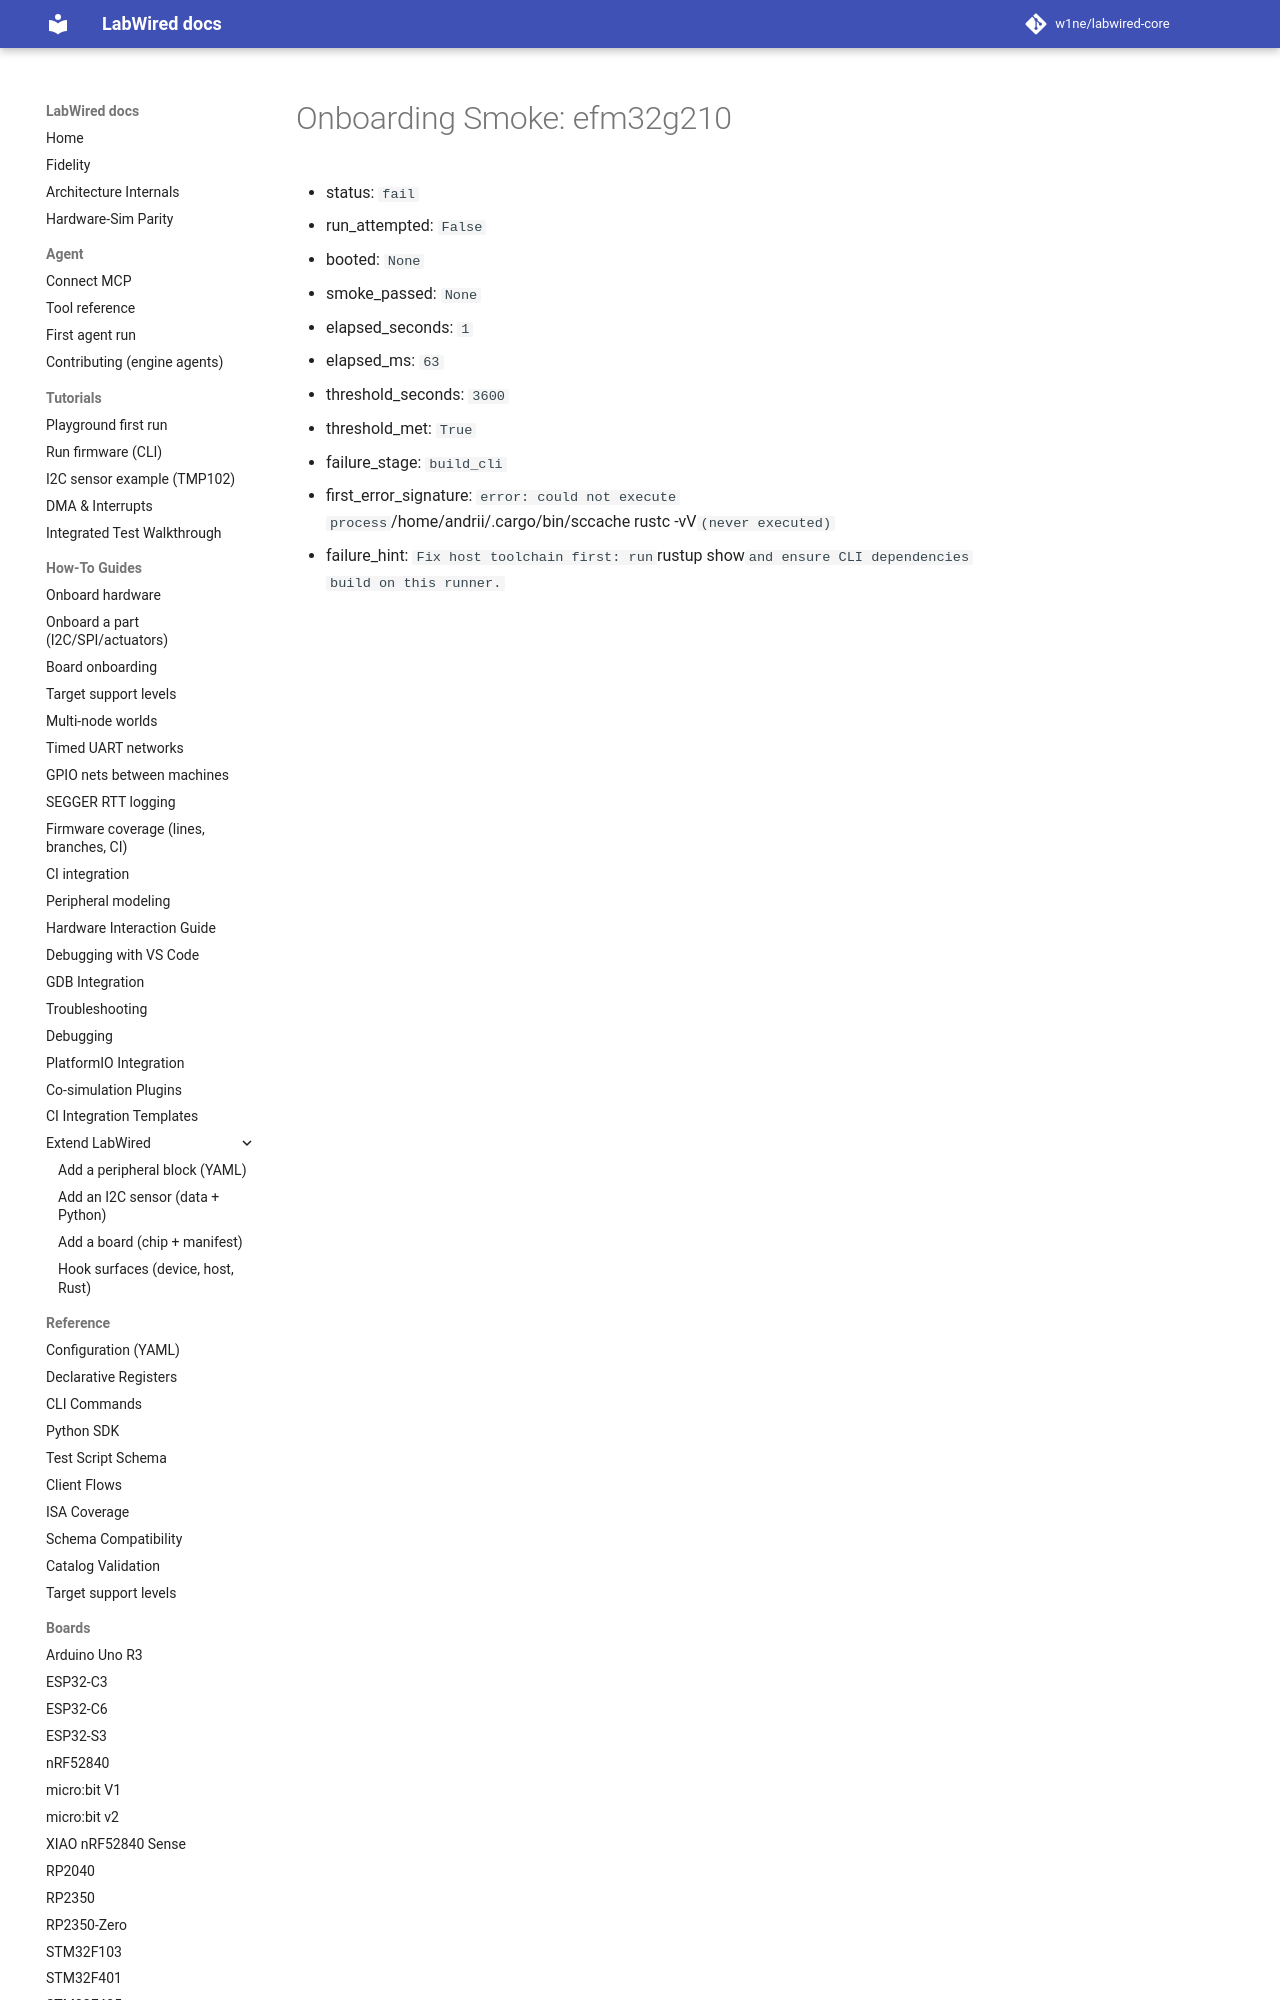

repository: CrispStrobe/labwired-core · page: coverage/renode-onboarding/attempt-history/host-sccache/attempt-01/efm32g210/onboarding-summary/index.html · generator: mkdocs

# Onboarding Smoke: efm32g210

- status: `fail`
- run_attempted: `False`
- booted: `None`
- smoke_passed: `None`
- elapsed_seconds: `1`
- elapsed_ms: `63`
- threshold_seconds: `3600`
- threshold_met: `True`
- f
